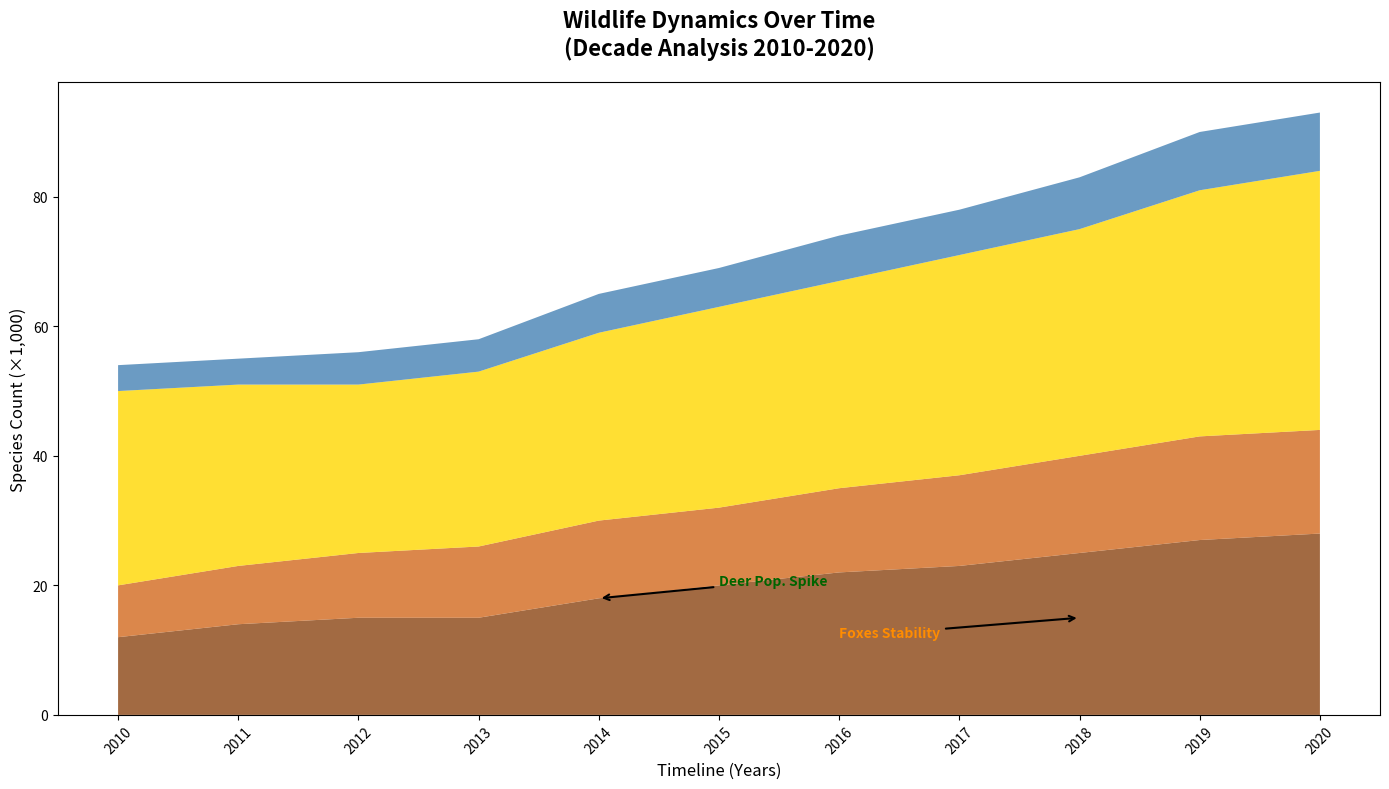

Write the Python code that produced this figure.
import matplotlib.pyplot as plt
import numpy as np

years = np.arange(2010, 2021)

deer = [12, 14, 15, 15, 18, 20, 22, 23, 25, 27, 28]
foxes = [8, 9, 10, 11, 12, 12, 13, 14, 15, 16, 16]
rabbits = [30, 28, 26, 27, 29, 31, 32, 34, 35, 38, 40]
wolves = [4, 4, 5, 5, 6, 6, 7, 7, 8, 9, 9]

populations = np.vstack([deer, foxes, rabbits, wolves])

colors = ['#8B4513', '#D2691E', '#FFD700', '#4682B4']

plt.figure(figsize=(14, 8))

plt.stackplot(years, populations, colors=colors, alpha=0.8)

# Randomly altered textual elements
plt.title('Wildlife Dynamics Over Time\n(Decade Analysis 2010-2020)', fontsize=16, fontweight='bold', pad=20)
plt.xlabel('Timeline (Years)', fontsize=12)
plt.ylabel('Species Count (×1,000)', fontsize=12)

plt.xticks(years, rotation=45)

plt.annotate('Deer Pop. Spike', xy=(2014, deer[4]), xytext=(2015, 20),
             arrowprops=dict(facecolor='green', arrowstyle='->', lw=1.5),
             fontsize=10, color='darkgreen', fontweight='bold')
plt.annotate('Foxes Stability', xy=(2018, foxes[8]), xytext=(2016, 12),
             arrowprops=dict(facecolor='orange', arrowstyle='->', lw=1.5),
             fontsize=10, color='darkorange', fontweight='bold')

plt.tight_layout()

plt.show()
